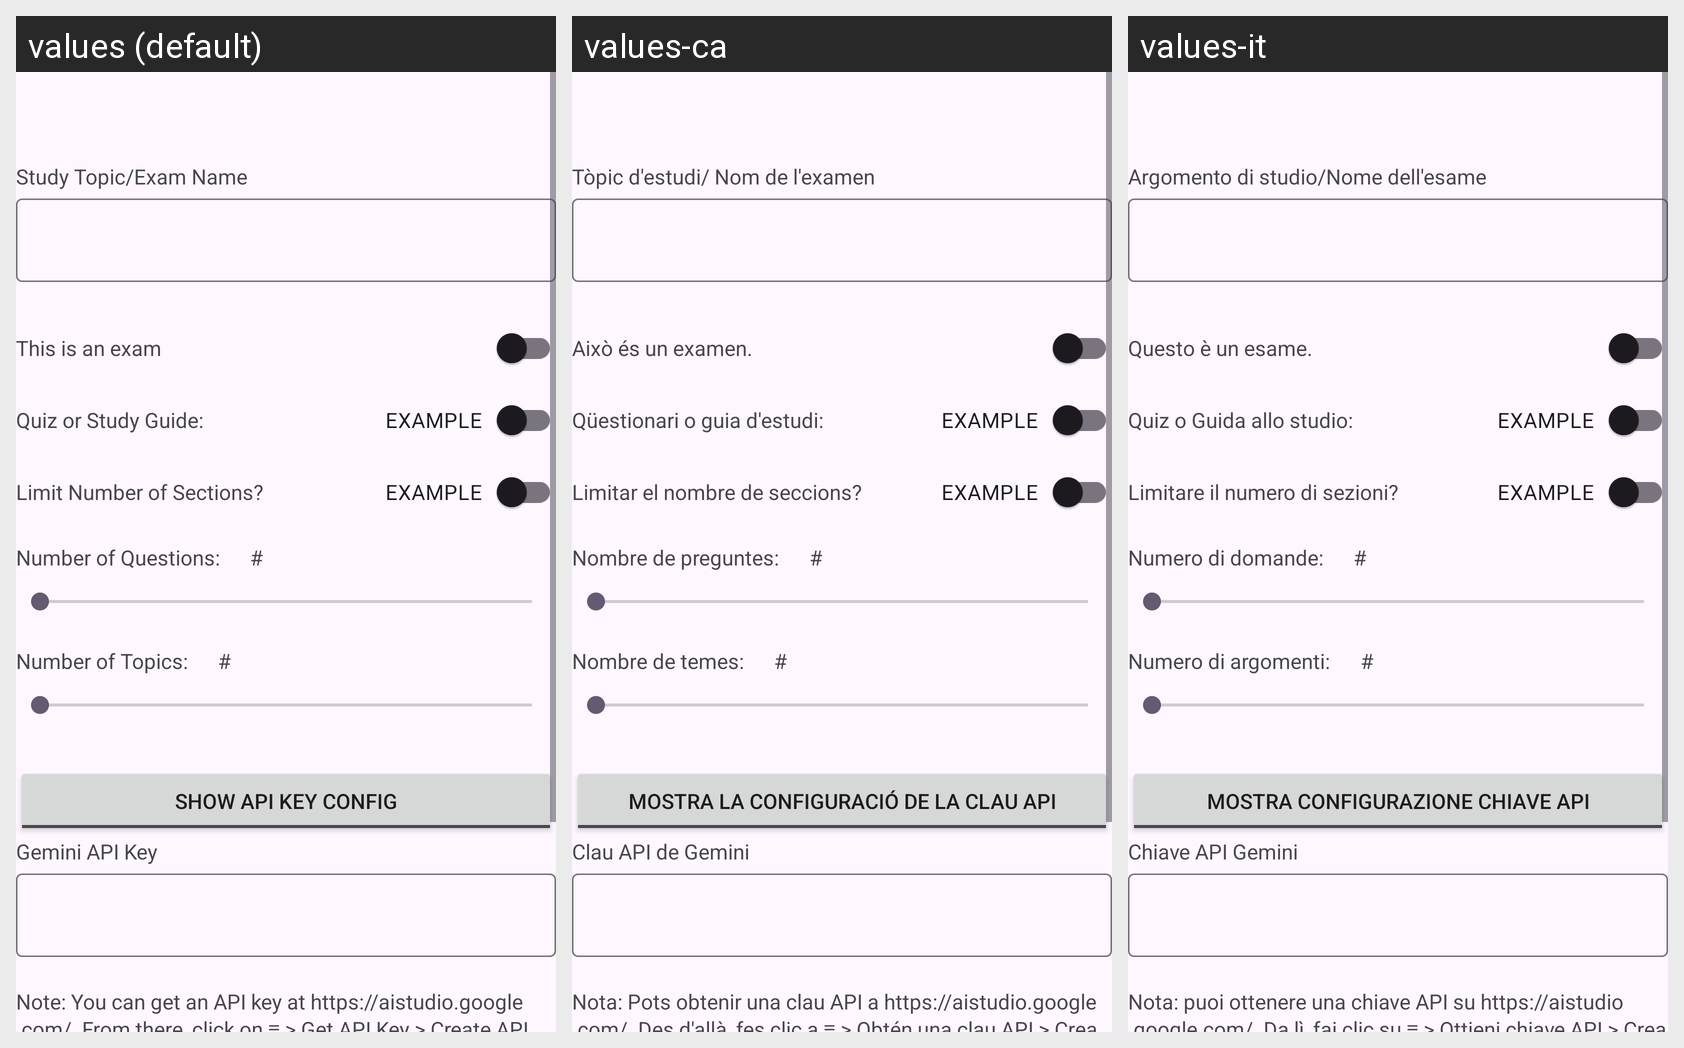

Locale-by-locale string values for the Android screen shown in this grid:
Android screen res/layout/content_get_json.xml rendered under 3 locales, left to right: values (default), values-ca, values-it. Device: Nexus 5 (rendered at 1080×1920; each locale shown at half size, 540×960, under a caption strip naming it); theme Theme.Quizzer.
Other locales in the repository, not shown: values-de, values-es, values-fr.
Strings drawn on this screen, with the default value and each locale's value (text and hints the layout hard-codes, and strings that could not be matched under every locale, appear in the picture but are not listed):

topicLabel
  values: Study Topic/Exam Name
  values-ca: Tòpic d'estudi/ Nom de l'examen
  values-it: Argomento di studio/Nome dell'esame

getjson_isexam
  values: This is an exam
  values-ca: Això és un examen.
  values-it: Questo è un esame.

getjson_quizorstudyguide_label
  values: Quiz or Study Guide:
  values-ca: Qüestionari o guia d'estudi:
  values-it: Quiz o Guida allo studio:

getjson_section_limit_switch
  values: Limit Number of Sections?
  values-ca: Limitar el nombre de seccions?
  values-it: Limitare il numero di sezioni?

getjson_num_questions
  values: Number of Questions:
  values-ca: Nombre de preguntes:
  values-it: Numero di domande:

getjson_num_topics
  values: Number of Topics:
  values-ca: Nombre de temes:
  values-it: Numero di argomenti:

getjson_apioptions_button_off
  values: Show API Key Config
  values-ca: Mostra la configuració de la clau API
  values-it: Mostra configurazione Chiave API

getjson_api_key_label
  values: Gemini API Key
  values-ca: Clau API de Gemini
  values-it: Chiave API Gemini

getjson_api_key_note
  values: Note: You can get an API key at https://aistudio.google.com/. From there, click on ≡ > Get API Key > Create API Key > Create API Key in New Project.
  values-ca: Nota: Pots obtenir una clau API a https://aistudio.google.com/. Des d'allà, fes clic a ≡ > Obtén una clau API > Crea una clau API > Crea una clau API en un projecte nou.
  values-it: Nota: puoi ottenere una chiave API su https://aistudio.google.com/. Da lì, fai clic su ≡ > Ottieni chiave API > Crea chiave API > Crea chiave API in Nuovo progetto.
